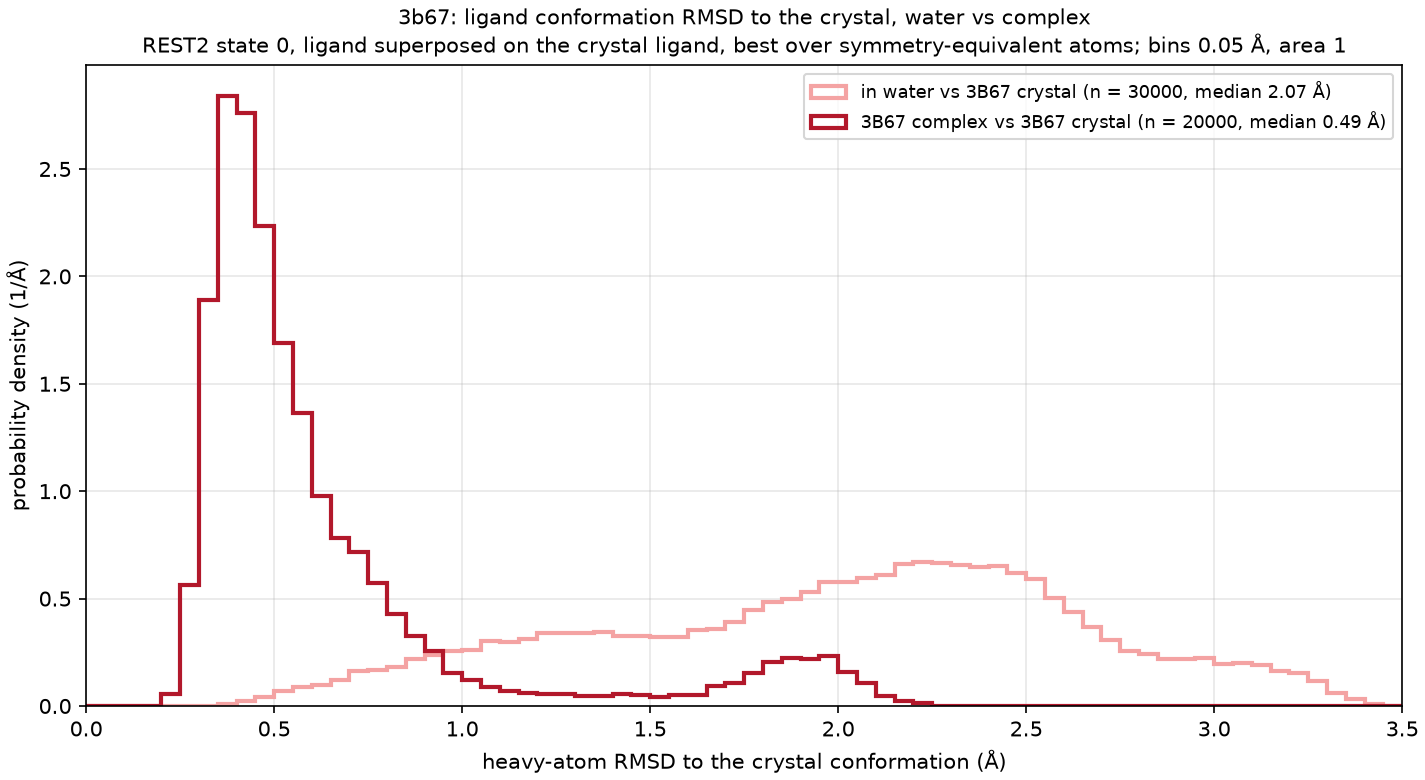

Data behind this chart, as committed beside it:
curve, frames, median_A, frac_below_1A, frac_below_1.5A
in water vs 3B67 crystal, 30000, 2.073, 0.084, 0.243
3B67 complex vs 3B67 crystal, 20000, 0.491, 0.880, 0.913
